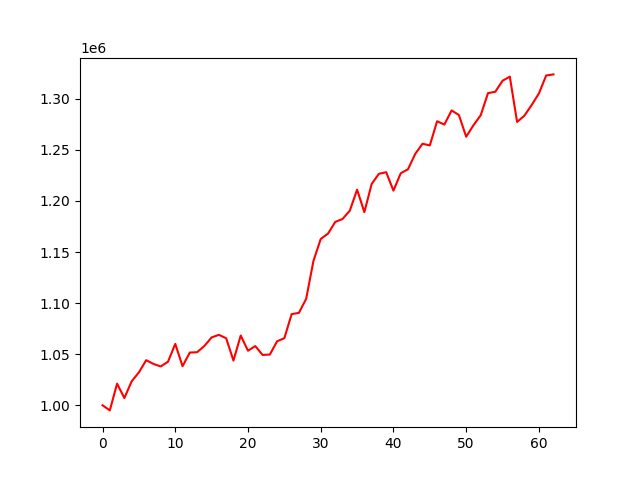

Source data for this figure (header and first rows):
account_value, date, daily_return
1000000, 2020-09-29, 
994983, 2020-09-30, -0.005017
1021167, 2020-10-01, 0.02632
1007046, 2020-10-05, -0.01383
1023399, 2020-10-06, 0.01624
1032223, 2020-10-07, 0.008622
1044116, 2020-10-08, 0.01152
1040460, 2020-10-09, -0.003502
1037989, 2020-10-12, -0.002375
1042625, 2020-10-13, 0.004467
1060079, 2020-10-14, 0.01674
1038235, 2020-10-15, -0.02061
1051606, 2020-10-16, 0.01288
1051939, 2020-10-19, 0.0003172
1058028, 2020-10-20, 0.005788
1066424, 2020-10-21, 0.007936
1068923, 2020-10-22, 0.002344
1065610, 2020-10-23, -0.003099
1043731, 2020-10-26, -0.02053
1068283, 2020-10-27, 0.02352
1053373, 2020-10-28, -0.01396
1057936, 2020-10-29, 0.004332
1049272, 2020-10-30, -0.00819
1049633, 2020-11-02, 0.0003439
1062593, 2020-11-03, 0.01235
1065680, 2020-11-04, 0.002905
1089190, 2020-11-05, 0.02206
1090422, 2020-11-06, 0.001131
1104217, 2020-11-09, 0.01265
1141353, 2020-11-10, 0.03363
1162767, 2020-11-11, 0.01876
1168005, 2020-11-12, 0.004505
1179453, 2020-11-13, 0.009801
1182328, 2020-11-14, 0.002437
1190480, 2020-11-17, 0.006895
1210986, 2020-11-18, 0.01723
1189032, 2020-11-19, -0.01813
1216543, 2020-11-20, 0.02314
1226555, 2020-11-23, 0.00823
1228098, 2020-11-24, 0.001258
1210065, 2020-11-25, -0.01468
1227069, 2020-11-26, 0.01405
1231004, 2020-11-27, 0.003207
1246100, 2020-12-01, 0.01226
1255969, 2020-12-02, 0.00792
1254328, 2020-12-03, -0.001306
1277976, 2020-12-04, 0.01885
1274733, 2020-12-07, -0.002538
1288591, 2020-12-08, 0.01087
1284047, 2020-12-09, -0.003527
1262831, 2020-12-10, -0.01652
1274070, 2020-12-11, 0.0089
1283877, 2020-12-14, 0.007697
1305472, 2020-12-15, 0.01682
1306811, 2020-12-16, 0.001026
1317618, 2020-12-17, 0.00827
1321632, 2020-12-18, 0.003047
1277281, 2020-12-21, -0.03356
1283427, 2020-12-22, 0.004812
1293797, 2020-12-23, 0.00808
... 3 more rows
